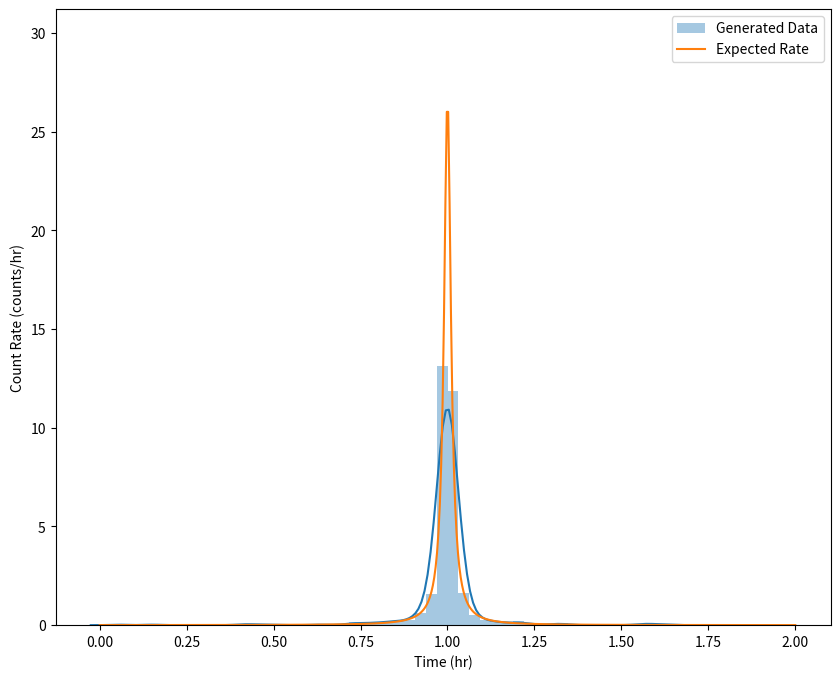
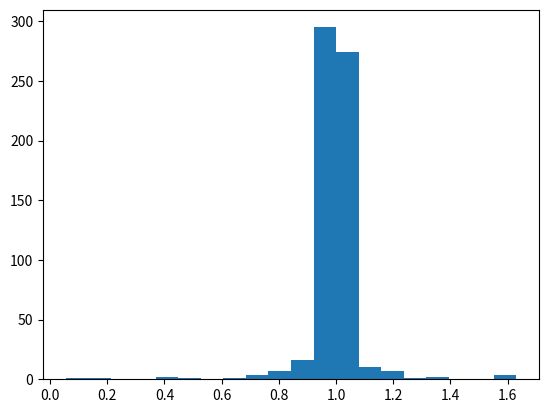

The script that saved these images, in order:
"""
Program to generate fake data for a nuclear submarine
passing a neutrino detector
"""

import numpy as np

import seaborn as sns

import scipy.integrate as spint

import matplotlib.pyplot as plt

class FakeDataGenerator:
    def __init__(self, background_rate,
                 signal_rate_0, signal_distance_0,
                 reactor_power_0,
                 t0, d0, v0, p0):
        """
        Initialize the generator with

        Params:
            background: Background rate in counts per hour
            signal_rate_0: Signal rate in counts per
                hour at the given reference distance
            signal_distance_0: Distance in m at which
                the given signal rate is measured
            reactor_power_0: Reactor power at which the given
                signal rate is measured, in MW
            t0: Time at which the submarine passes most closely
                to the detector, in hours
            d0: Distance of closest approach to the detector, in m
            v0: Velocity of the sub, in m/hour
            p0: Power of the sub in MW

        Returns:
            None
        """
        self.background_rate = background_rate
        self.signal_rate_0 = signal_rate_0
        self.signal_distance_0 = signal_distance_0
        self.reactor_power_0 = reactor_power_0
        self.t0 = t0
        self.d0 = d0
        self.v0 = v0
        self.p0 = p0
        pass

    def count_rate(self, t):
        """
        Total count rate as a function of time

        Params:
            t: Time in hours

        Returns:
            float: Count rate in counts/hour
        """
        r = np.sqrt(self.d0**2+
                    ((t-self.t0)*self.v0)**2)
        return self.background_rate + \
            (self.signal_rate_0*(self.signal_distance_0/r)**2*\
            (self.p0/self.reactor_power_0))

    def generate(self, ti=0., tf=24.):
        """
        Generate fake data, saves it in the object, then returns
        the data.

        params:
            ti, tf: Initial and final times for time window in which
                data is generated, in hours

        Returns:
            np.array(float): Array of times at which a count is
            detected, in hours
        """
        exp_counts = spint.quad(self.count_rate, ti, tf)[0]
        print("Total expected counts: %.2e"%exp_counts)
        meas_counts = np.random.poisson(exp_counts)
        print("Measured counts: %i"%meas_counts)
        
        # We know the maximum count rate occurs at t=t0
        cr_max = self.count_rate(self.t0)
        times = list()
        while len(times)<meas_counts:
            t = np.random.uniform(ti, tf)
            cr_curr = self.count_rate(t)
            x = np.random.uniform()
            if x<cr_curr/cr_max:
                times.append(t)

        timeArr = np.linspace(ti, tf, 500)
        expRate = self.count_rate(timeArr)/exp_counts
        plt.figure(figsize=(10,8))
        sns.distplot(times, norm_hist=False, label='Generated Data')
        plt.plot(timeArr, expRate, label='Expected Rate')
        plt.xlabel('Time (hr)', fontsize=10)
        plt.ylabel('Count Rate (counts/hr)', fontsize=10)
        plt.legend()
        plt.ylim([0,np.max(expRate)*1.2])
        plt.show()

        return np.array(times)

if __name__=="__main__":
    background = 0. # Counts per hour
    # Use Double Chooz Far Detector as approximation
    #signal_0 = 1000./24.# counts per hour
    signal_0 = 1000000.# counts per hour, note that this is a huge signal rate for testing purposes
    signal_dist_0 = 1000. # m
    reactor_power_0 = 8500. # MW
    t0 = 1. # h
    d0 = 1000. # m
    v0 = 83340 # 45 knots = 83.34 m/h
    p0 = 150. # MW
    
    test_gen = FakeDataGenerator(background,
                                 signal_0, signal_dist_0,
                                 reactor_power_0,
                                 t0, d0, v0, p0)
    data = test_gen.generate(0., 2.)
    #print("data: %s"%data)

    fig = plt.figure()
    plt.hist(data, bins=20)
    plt.show()
        
